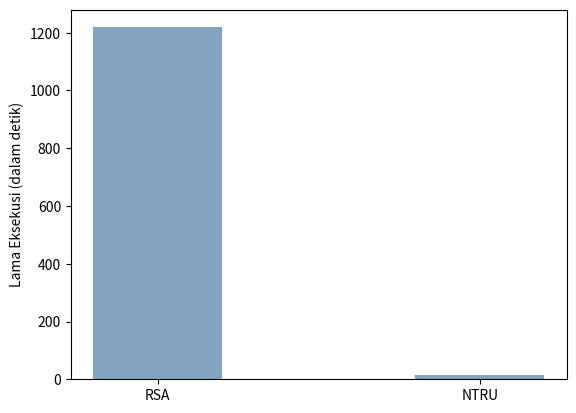

The script that saved this image:
import numpy as np
import matplotlib.pyplot as plt

def parse_time_to_seconds(t):
  t = t.split(b':')
  seconds = float(t[0])*(60*60)
  seconds += float(t[1])*(60)
  seconds += float(t[2])
  return seconds


ntru = np.average([
  parse_time_to_seconds(b'0:00:14.897461'),
  parse_time_to_seconds(b'0:00:13.524489'),
  parse_time_to_seconds(b'0:00:14.304229'),
  parse_time_to_seconds(b'0:00:13.901965'),
  parse_time_to_seconds(b'0:00:13.625840'),
])

rsa = np.average([
  parse_time_to_seconds(b'0:20:14.233790'),
  parse_time_to_seconds(b'0:20:10.901642'),
  parse_time_to_seconds(b'0:20:16.928831'),
  parse_time_to_seconds(b'0:20:29.610792'),
  parse_time_to_seconds(b'0:20:22.400371'),
])

data = {'RSA': rsa, 'NTRU': ntru}
print(data)
methods = list(data.keys())
values = list(data.values())

plt.bar(methods, values, color=(0.2, 0.4, 0.6, 0.6),width = 0.4)
plt.ylabel("Lama Eksekusi (dalam detik)")
plt.savefig('07_decryption_10000.png')
plt.clf()
